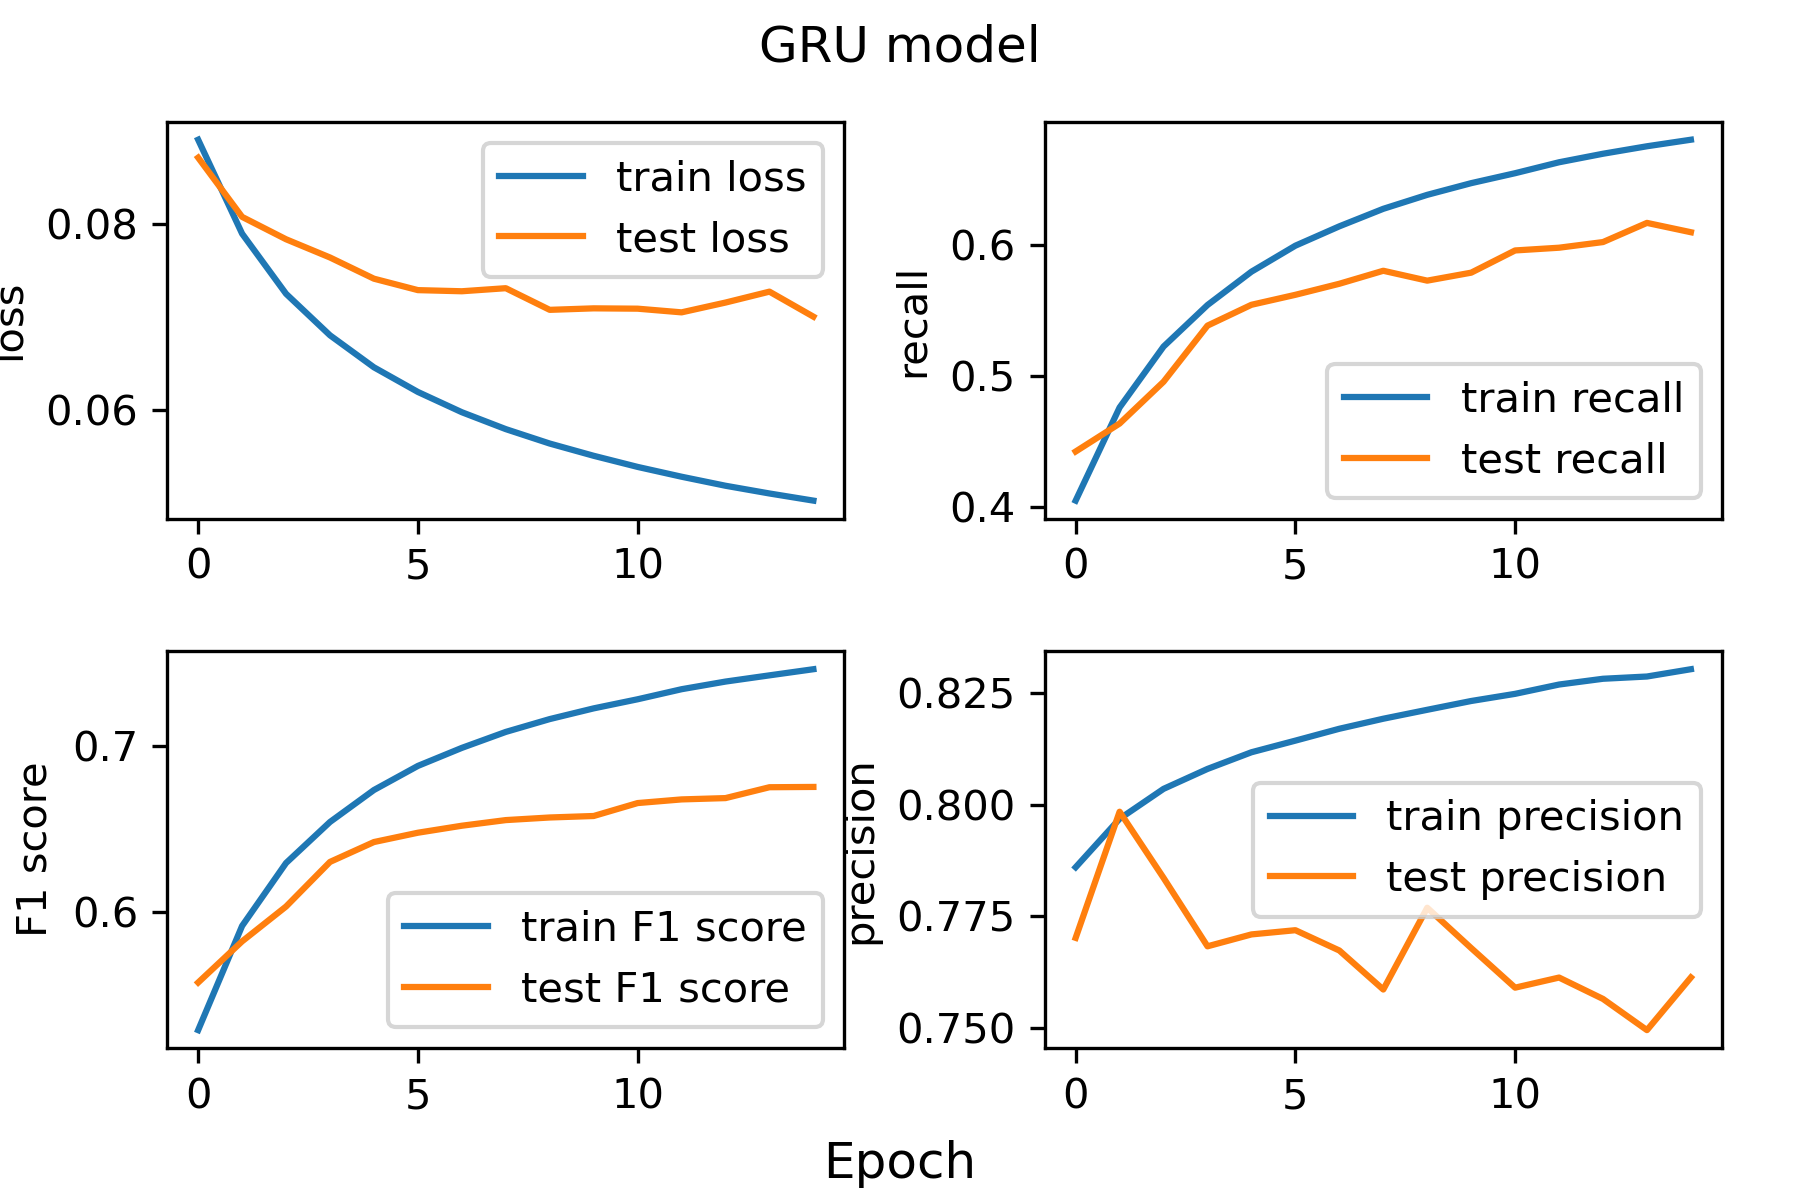

The file beside this chart, header and first rows:
, train, test
loss, 0.0502, 0.0701
recall, 0.6806, 0.6099
F1 score, 0.7462, 0.6754
precision, 0.8303, 0.7612
